Run: headless pygame with SDL's dummy video driver; simulated clock (each Clock.tick advances the game by its frame time, no real sleeping); random seed 0; keys injected as events and as key.get_pressed() state; no mouse input.
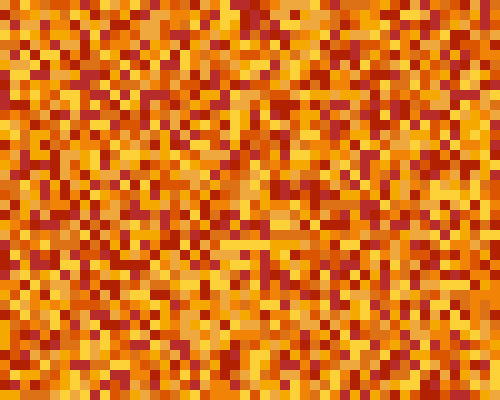
Frame 1 of 4 · flips 1–60 · no input
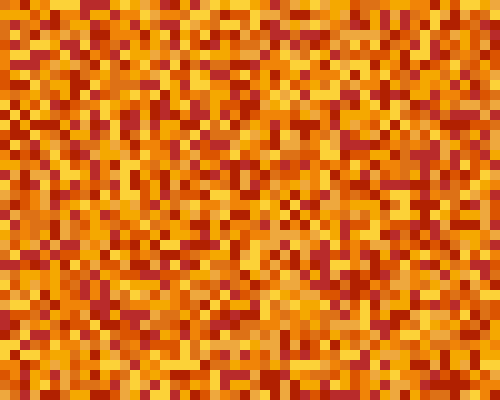
Frame 2 of 4 · flips 61–180 · tapped SPACE, RETURN · held RIGHT (→), D
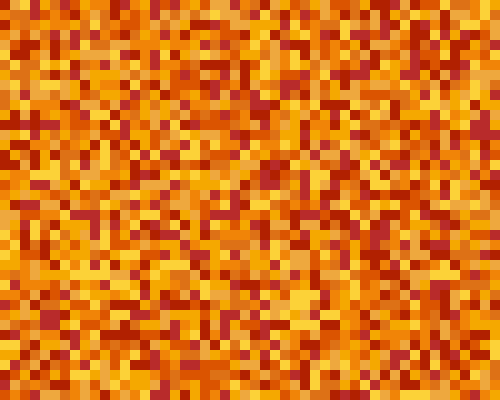
Frame 3 of 4 · flips 181–300 · held DOWN (↓), S
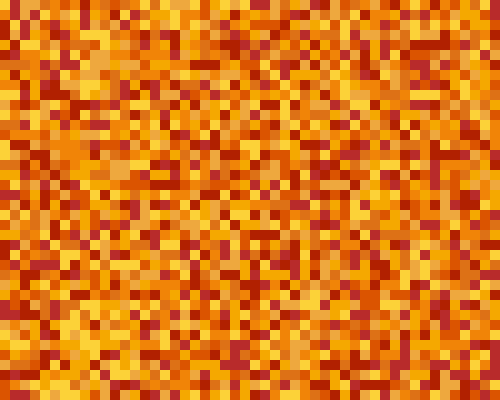
Frame 4 of 4 · flips 301–420 · held LEFT (←), A, UP (↑), W

The pygame program that drew these frames:

import pygame
import time
from random import randint
pygame.init()
SCREEN_HEIGHT=400
SCREEN_WIDTH=500
screen = pygame.display.set_mode((SCREEN_WIDTH, SCREEN_HEIGHT))
pygame.display.set_caption("Autumn Colors")
x = 0
y = 0
colors = [(252,210,56), (245,168,0), (241,132,7), (219,84,0), (177,32,0), (184,43,43), (221,113,22), (238,168,62),]
run = True
while run:
    for i in range(2000):
        pygame.draw.rect(screen, (colors[randint(0, (len(colors)-1))]), (x, y, 10, 10))
        y += 10
        if y == 400:
            x += 10
            y = 0
    y = 0
    x = 0
    time.sleep(0.1)
    for event in pygame.event.get():
        if event.type == pygame.QUIT:
            run = False

    pygame.display.update()
pygame.quit()
